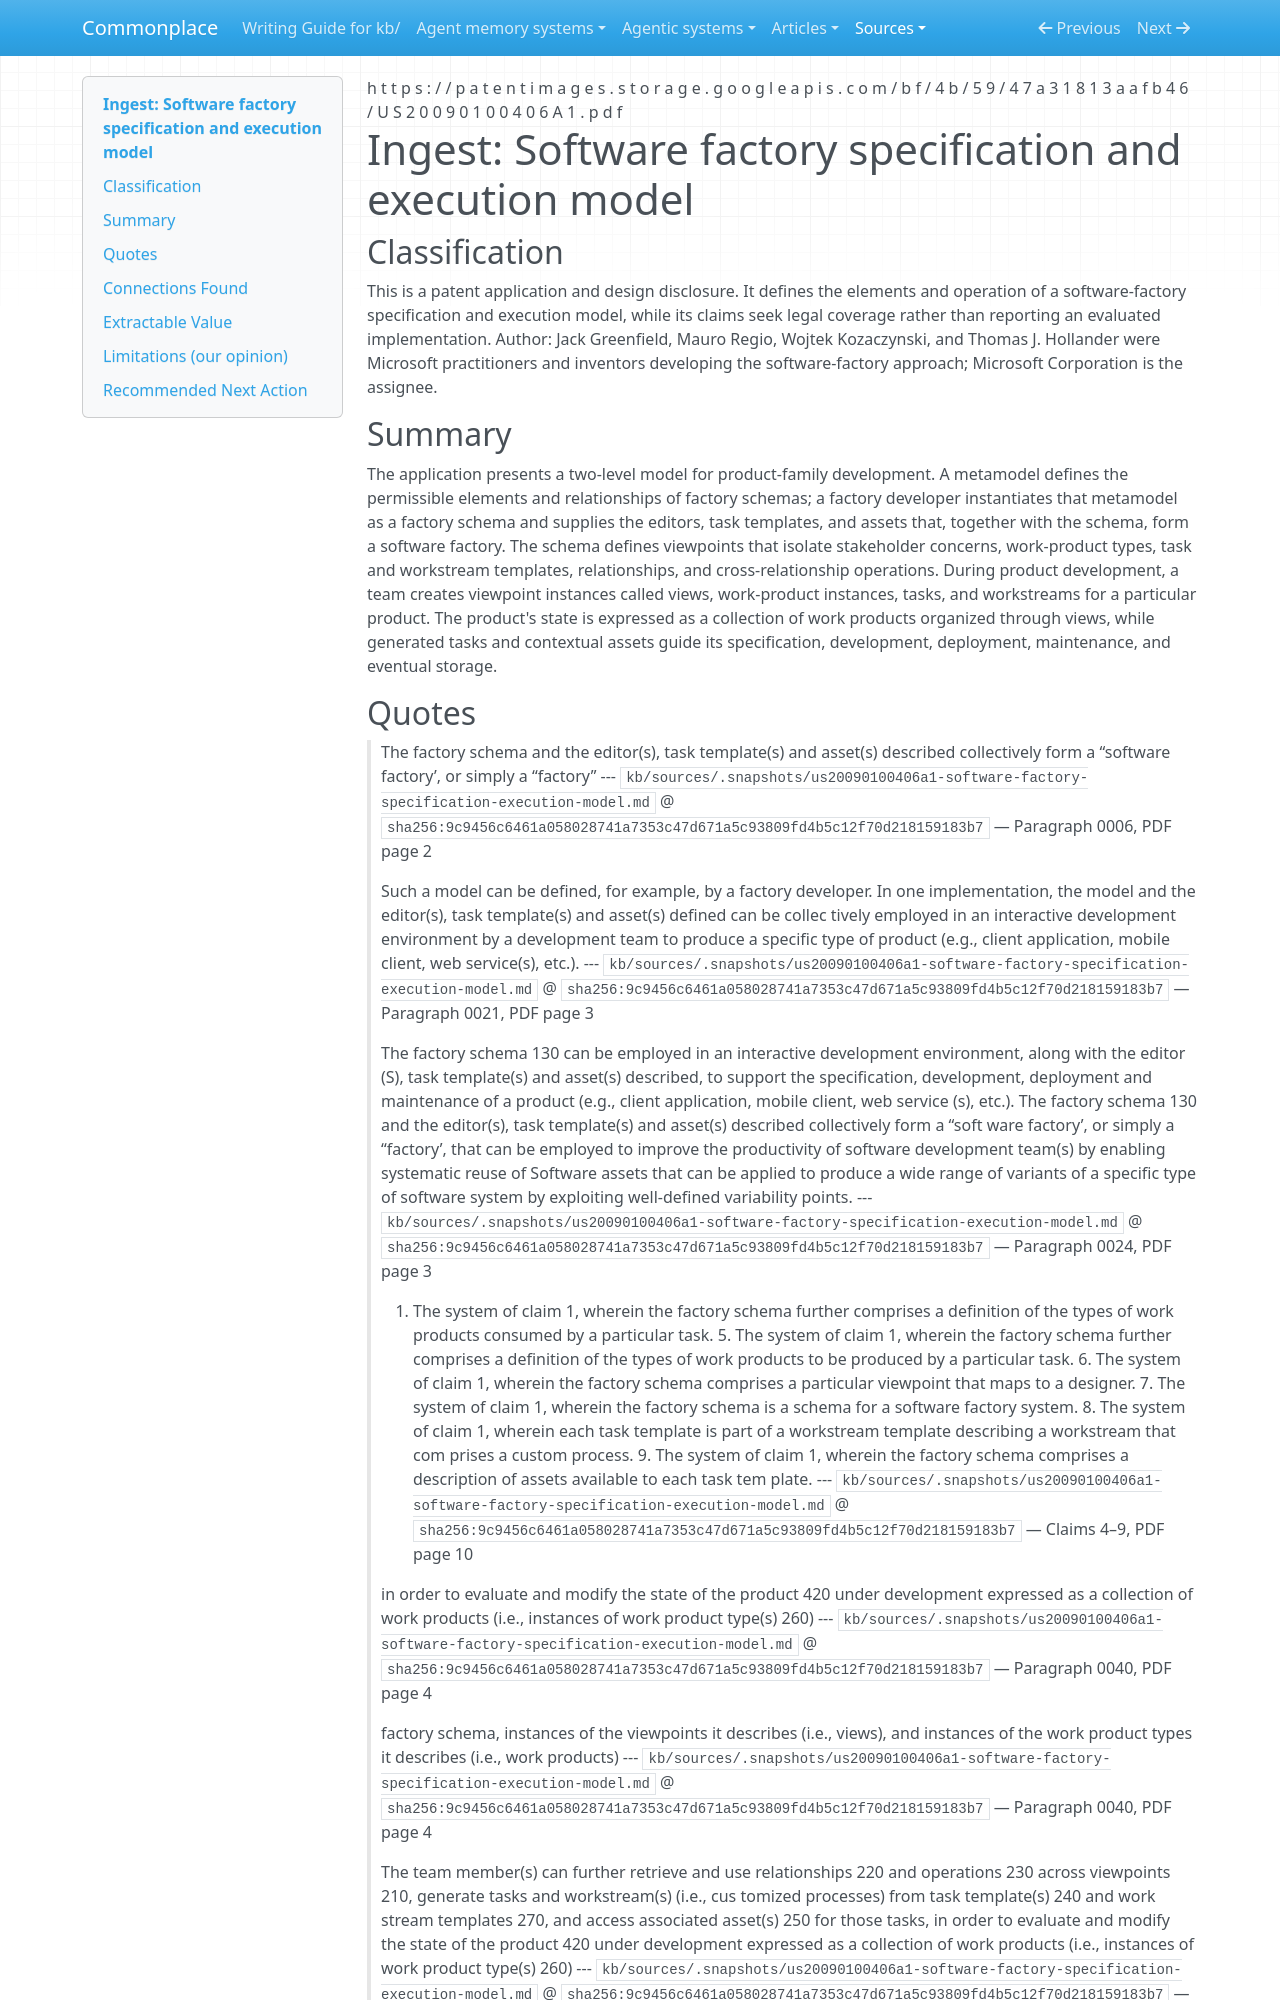

repository: zby/commonplace · page: sources/us20090100406a1-software-factory-specification-execution-model.ingest/index.html · generator: mkdocs

---
description: "Greenfield's patent application formalizes software factories as human-authored schemas that separate family knowledge from product-specific runtime state"
source: https://patentimages.storage.googleapis.com/bf/4b/59/47a31813aafb46/US20090100406A1.pdf
captured: "2026-08-31"
capture: pdftotext
capture_scope: full-source
genre: design-proposal
snapshot_sha256: 9c9456c6461a058028741a7353c47d671a5c93809fd4b5c12f70d218159183b7
ingested: "2026-08-31"
occasion: "reconstruct Greenfield's mature ontology—schema, viewpoints/views, concerns, work-product types/instances, task/workstream templates and instances, assets, factory developer versus development team, product state and lifecycle—and preserve the boundary that human factory developers supply family-specific knowledge"
type: types/ingest-report.md
domains: [software-factories, metamodeling, domain-specific-knowledge, development-process]
tags: [software-factory, self-improving-systems, learning-theory]
---

# Ingest: Software factory specification and execution model

## Classification

This is a patent application and design disclosure. It defines the elements and operation of a software-factory specification and execution model, while its claims seek legal coverage rather than reporting an evaluated implementation. Author: Jack Greenfield, Mauro Regio, Wojtek Kozaczynski, and Thomas J. Hollander were Microsoft practitioners and inventors developing the software-factory approach; Microsoft Corporation is the assignee.

## Summary

The application presents a two-level model for product-family development. A metamodel defines the permissible elements and relationships of factory schemas; a factory developer instantiates that metamodel as a factory schema and supplies the editors, task templates, and assets that, together with the schema, form a software factory. The schema defines viewpoints that isolate stakeholder concerns, work-product types, task and workstream templates, relationships, and cross-relationship operations. During product development, a team creates viewpoint instances called views, work-product instances, tasks, and workstreams for a particular product. The product's state is expressed as a collection of work products organized through views, while generated tasks and contextual assets guide its specification, development, deployment, maintenance, and eventual storage.
